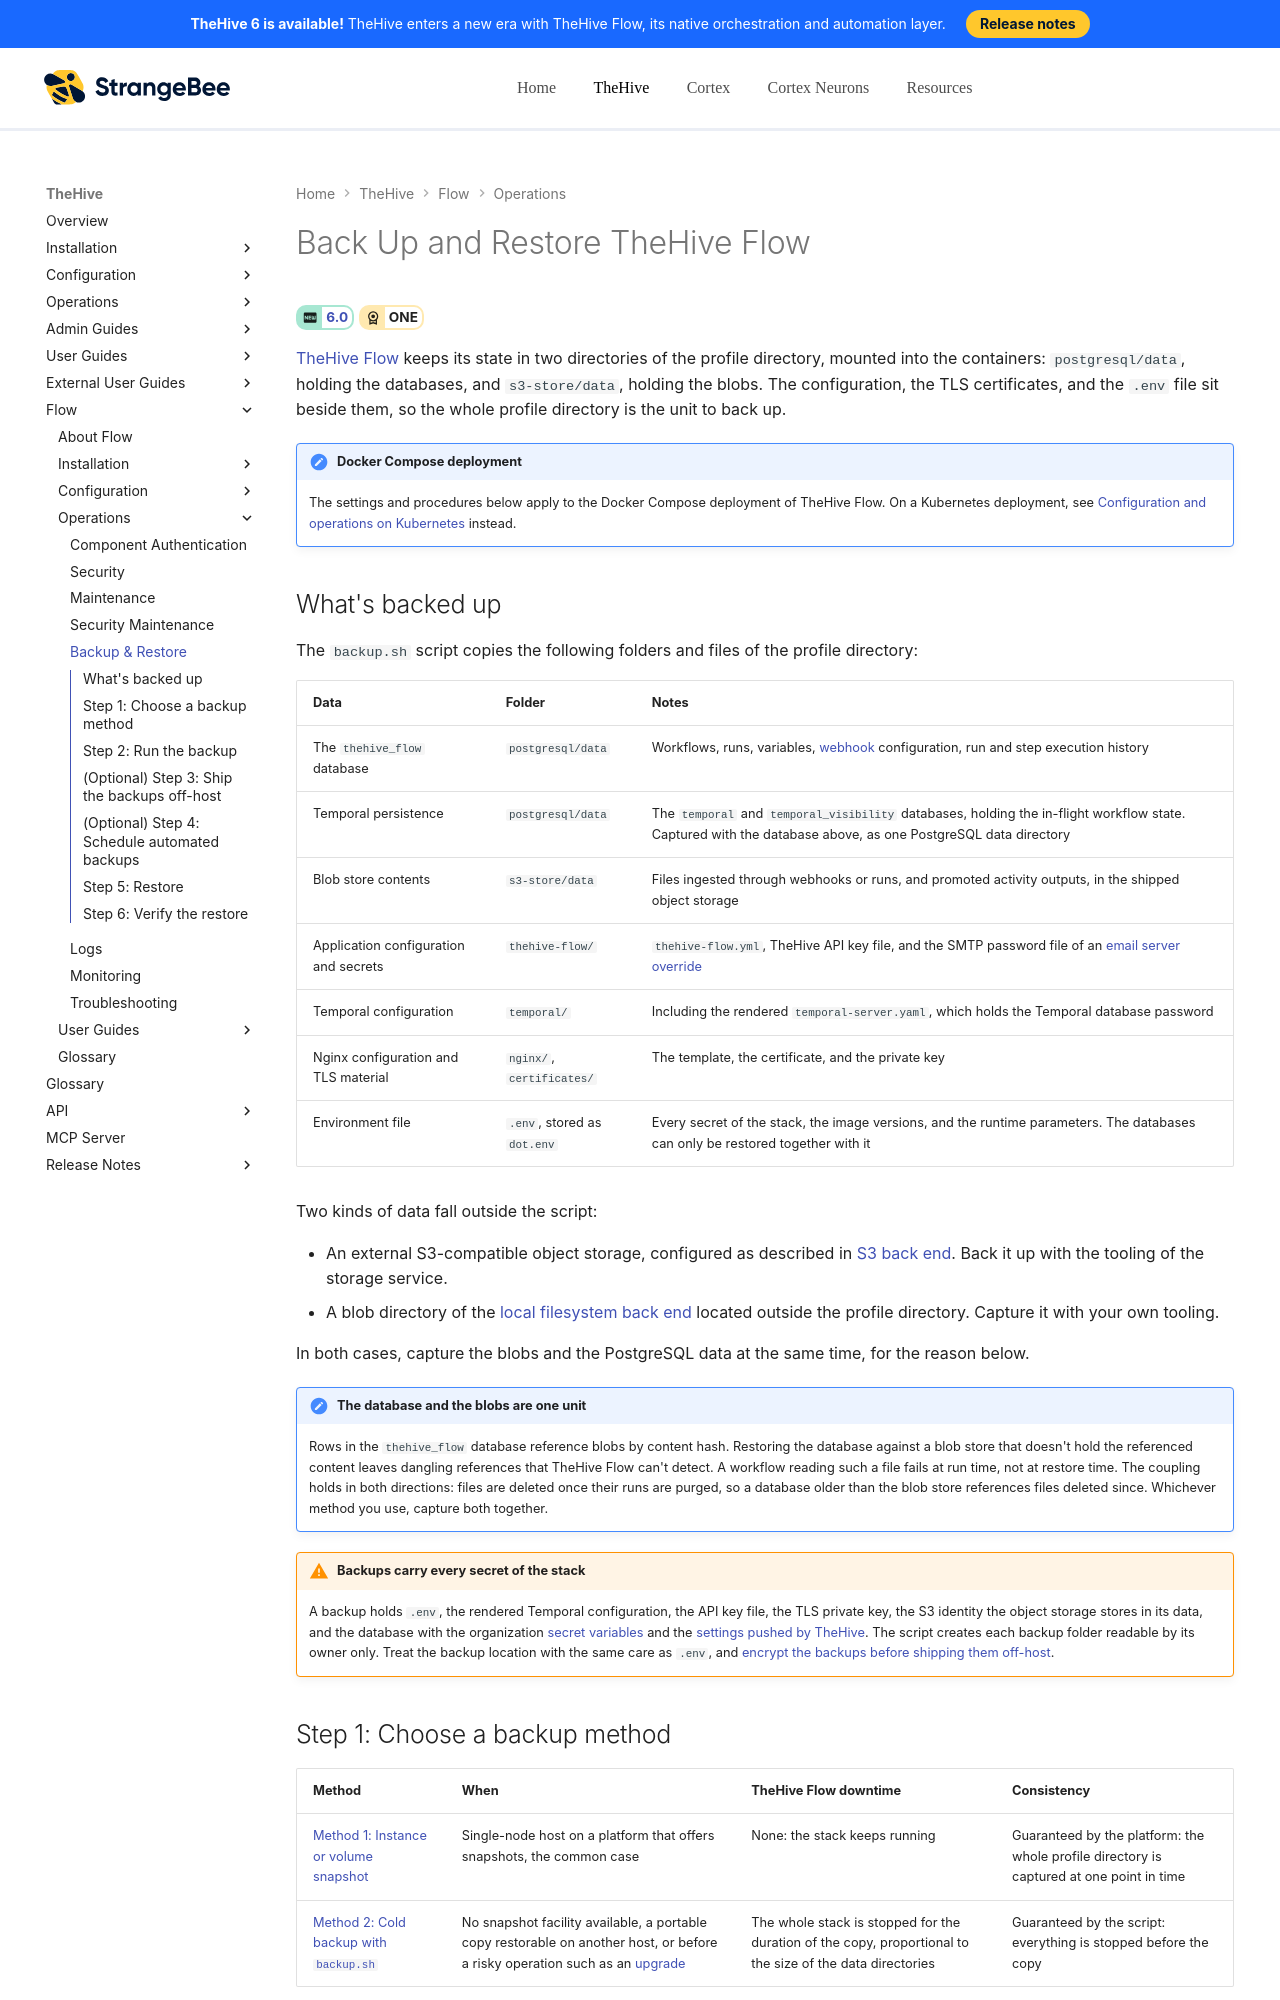

repository: StrangeBeeCorp/docs · page: flow/operations/backup-restore/index.html · generator: mkdocs

# Back Up and Restore TheHive Flow

<!-- md:version 6.0 --> <!-- md:license ONE -->

[TheHive Flow](../user-guides/about-flow.md) keeps its state in two directories of the profile directory, mounted into the containers: `postgresql/data`, holding the databases, and `s3-store/data`, holding the blobs. The configuration, the TLS certificates, and the `.env` file sit beside them, so the whole profile directory is the unit to back up.

{% include-markdown "includes/scope-docker-compose-flow.md" %}
